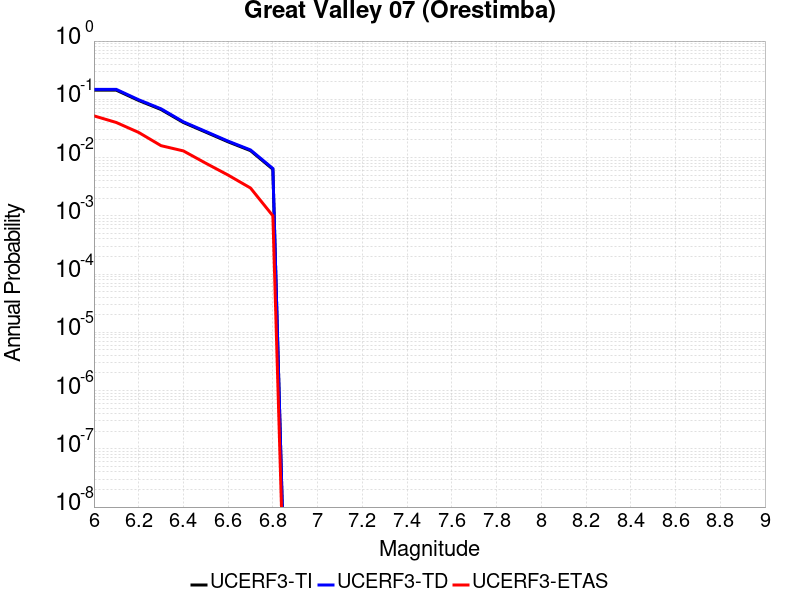

The table this chart was drawn from, first rows:
Magnitude, UCERF3-TI Prob, UCERF3-TD Prob, UCERF3-ETAS Prob
6.0, 0.1435, 0.148, 0.052
6.1, 0.1435, 0.148, 0.04
6.2, 0.09548, 0.09826, 0.027
6.3, 0.06679, 0.06867, 0.016
6.4, 0.03998, 0.04108, 0.013
6.5, 0.02731, 0.02807, 0.008
6.6, 0.01861, 0.01913, 0.005
6.7, 0.01315, 0.01352, 0.003
6.8, 0.006302, 0.006488, 0.001
